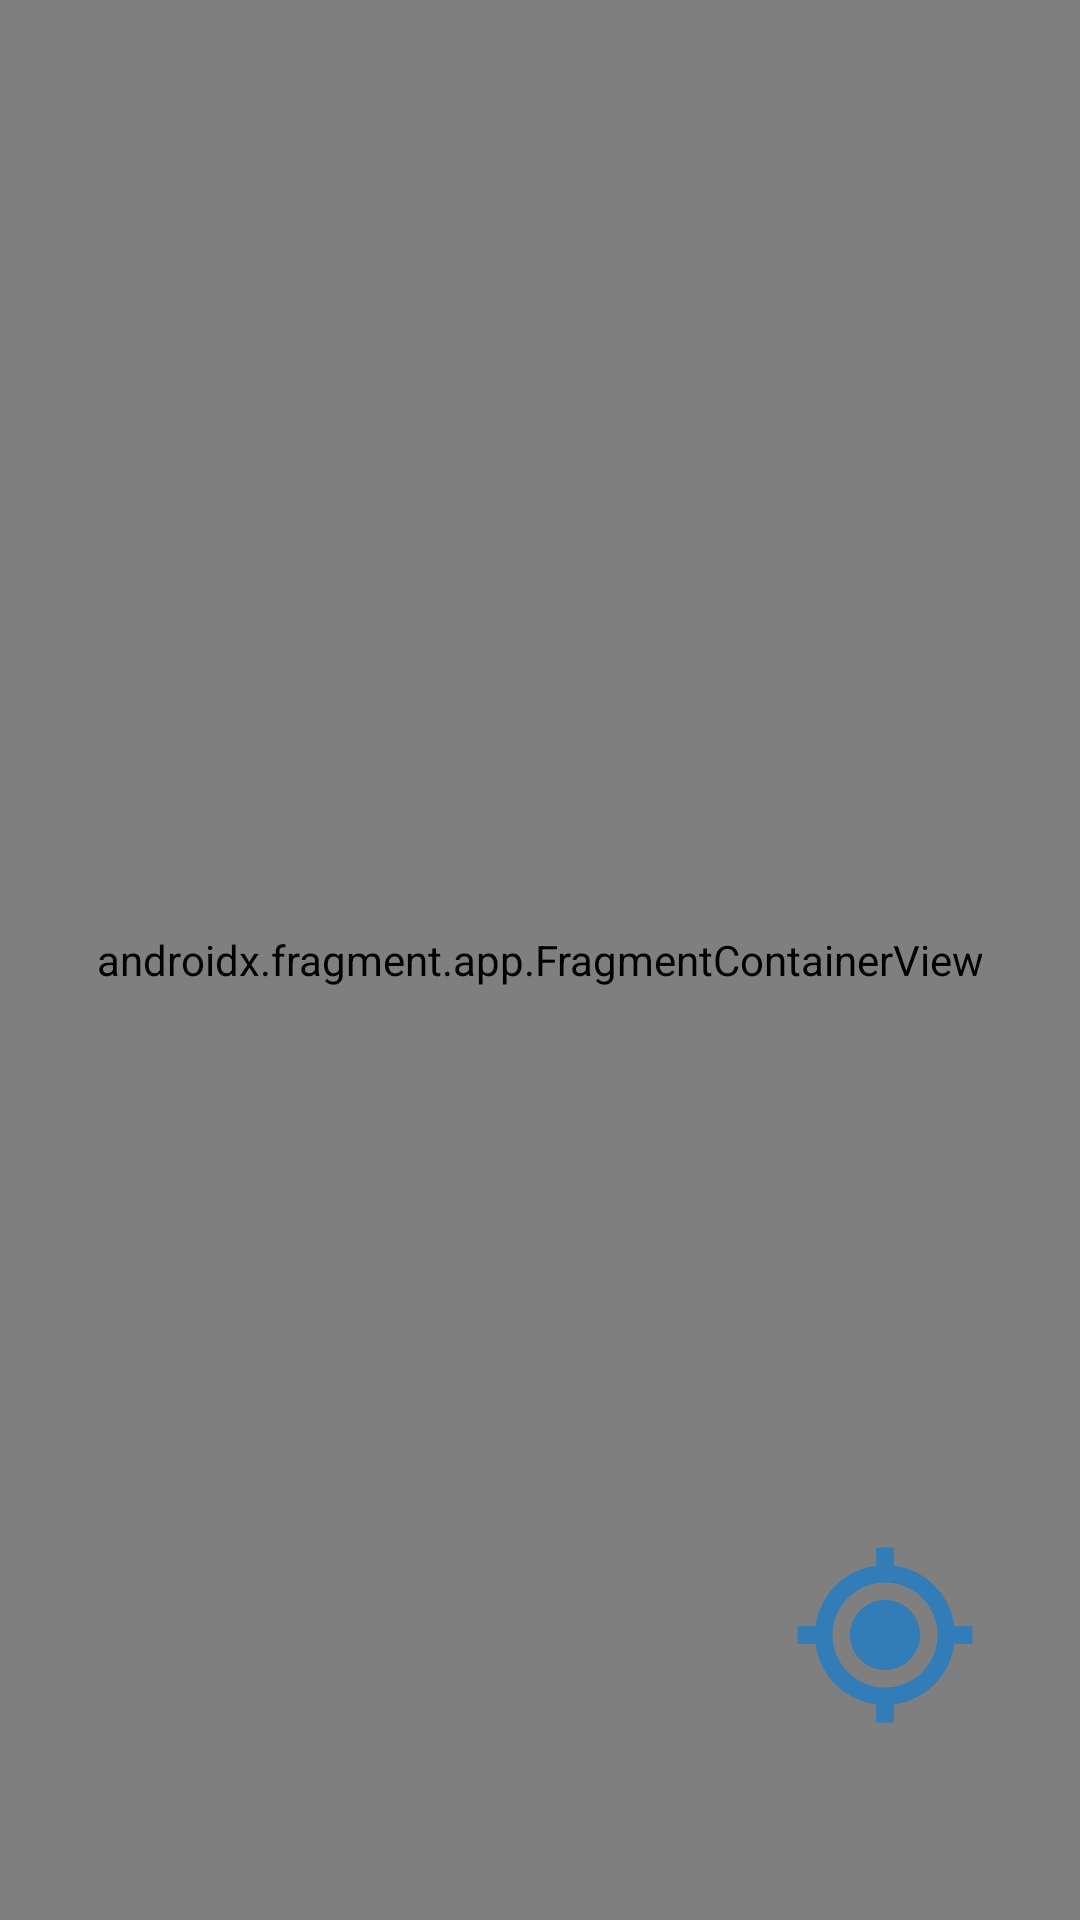

Layout XML and referenced resources for this Android screen:
<!-- AndroidManifest.xml: application theme Theme.RainyDay -->
<!-- res/layout/activity_map.xml -->
<?xml version="1.0" encoding="utf-8"?>
<androidx.constraintlayout.widget.ConstraintLayout xmlns:android="http://schemas.android.com/apk/res/android"
    xmlns:app="http://schemas.android.com/apk/res-auto"
    xmlns:tools="http://schemas.android.com/tools"
    android:id="@+id/main"
    android:layout_width="match_parent"
    android:layout_height="match_parent"
    tools:context=".MapActivity">

    <androidx.fragment.app.FragmentContainerView
        android:id="@+id/map_fragment"
        android:layout_width="match_parent"
        android:layout_height="match_parent"
        android:name="com.naver.maps.map.MapFragment" />


    <ImageButton
        android:id="@+id/button_current"
        android:layout_width="70dp"
        android:layout_height="70dp"
        android:layout_marginEnd="30dp"
        android:layout_marginBottom="60dp"
        android:background="@drawable/ic_current"
        android:textColor="@color/white"
        app:backgroundTint="#327DB8"
        app:layout_constraintBottom_toBottomOf="parent"
        app:layout_constraintEnd_toEndOf="parent" />
</androidx.constraintlayout.widget.ConstraintLayout>
<!-- resources referenced by this layout -->
<resources>
  <color name="white">#FFFFFFFF</color>
  <!-- drawable ic_current: png bitmap (drawable, 11842 bytes) -->
  <style name="Theme.RainyDay" parent="Base.Theme.RainyDay">
          <item name="android:windowNoTitle">true</item>
      </style>
  <style name="Base.Theme.RainyDay" parent="Theme.Material3.DayNight.NoActionBar">
          
          
      </style>
</resources>
